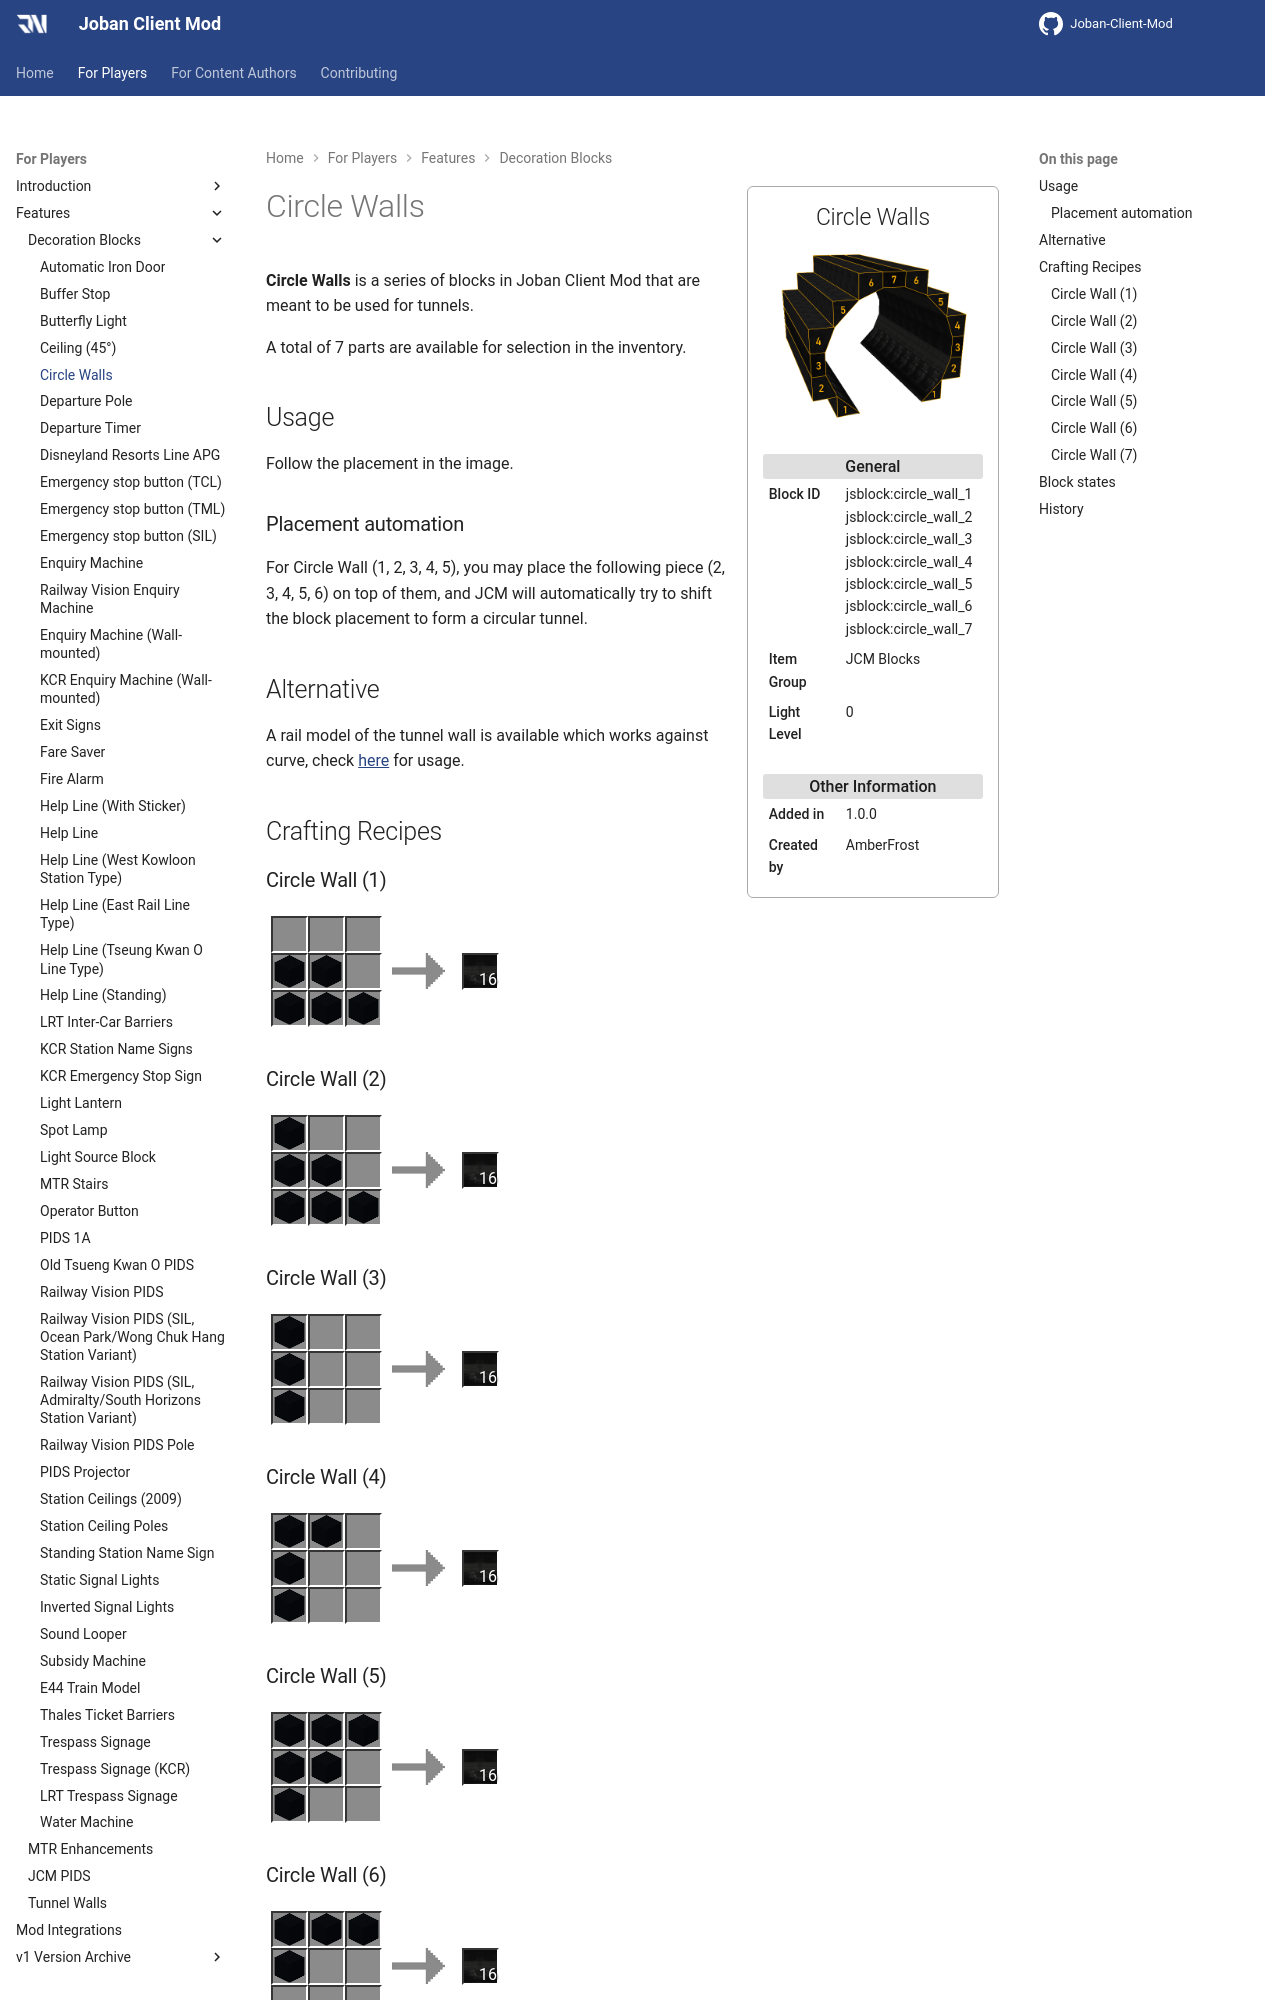

repository: DistrictOfJoban/JCM-Docs · page: v2.2/players/blocks/circle_walls/index.html · generator: mkdocs

---
block_ids:
- jsblock:circle_wall_1
- jsblock:circle_wall_2
- jsblock:circle_wall_3
- jsblock:circle_wall_4
- jsblock:circle_wall_5
- jsblock:circle_wall_6
- jsblock:circle_wall_7
since: 1.0.0
image: JCM_circle_wall.png
item_group: JCM Blocks
creator: AmberFrost
transparent: false
light_level: 0
recipes:
- jsblock:circle_wall_1
- jsblock:circle_wall_2
- jsblock:circle_wall_3
- jsblock:circle_wall_4
- jsblock:circle_wall_5
- jsblock:circle_wall_6
- jsblock:circle_wall_7
---

**Circle Walls** is a series of blocks in Joban Client Mod that are meant to be used for tunnels.

A total of 7 parts are available for selection in the inventory.

## Usage
Follow the placement in the image.

### Placement automation
For Circle Wall (1, 2, 3, 4, 5), you may place the following piece (2, 3, 4, 5, 6) on top of them, and JCM will automatically try to shift the block placement to form a circular tunnel.

## Alternative
A rail model of the tunnel wall is available which works against curve, check [here](../features/tunnel.md) for usage.

## Crafting Recipes

### Circle Wall (1)
<div class="crafting">
    <div class="crafting-table">
        <!-- row 1 -->
        <div></div>
        <div></div>
        <div></div>
        <!-- row 2 -->
        <div><img src="./crafting/Minecraft_Black_concrete.png"></div>
        <div><img src="./crafting/Minecraft_Black_concrete.png"></div>
        <div></div>
        <!-- row 3 -->
        <div><img src="./crafting/Minecraft_Black_concrete.png"></div>
        <div><img src="./crafting/Minecraft_Black_concrete.png"></div>
        <div><img src="./crafting/Minecraft_Black_concrete.png"></div>
    </div>
    <div class="crafting-arrow"></div>
    <div class="crafting-result" data-count="16">
        <img src="./crafting/JCM_Item_Circle_wall.png">
    </div>
</div>

### Circle Wall (2)
<div class="crafting">
    <div class="crafting-table">
        <!-- row 1 -->
        <div><img src="./crafting/Minecraft_Black_concrete.png"></div>
        <div></div>
        <div></div>
        <!-- row 2 -->
        <div><img src="./crafting/Minecraft_Black_concrete.png"></div>
        <div><img src="./crafting/Minecraft_Black_concrete.png"></div>
        <div></div>
        <!-- row 3 -->
        <div><img src="./crafting/Minecraft_Black_concrete.png"></div>
        <div><img src="./crafting/Minecraft_Black_concrete.png"></div>
        <div><img src="./crafting/Minecraft_Black_concrete.png"></div>
    </div>
    <div class="crafting-arrow"></div>
    <div class="crafting-result" data-count="16">
        <img src="./crafting/JCM_Item_Circle_wall.png">
    </div>
</div>

### Circle Wall (3)
<div class="crafting">
    <div class="crafting-table">
        <!-- row 1 -->
        <div><img src="./crafting/Minecraft_Black_concrete.png"></div>
        <div></div>
        <div></div>
        <!-- row 2 -->
        <div><img src="./crafting/Minecraft_Black_concrete.png"></div>
        <div></div>
        <div></div>
        <!-- row 3 -->
        <div><img src="./crafting/Minecraft_Black_concrete.png"></div>
        <div></div>
        <div></div>
    </div>
    <div class="crafting-arrow"></div>
    <div class="crafting-result" data-count="16">
        <img src="./crafting/JCM_Item_Circle_wall.png">
    </div>
</div>

### Circle Wall (4)
<div class="crafting">
    <div class="crafting-table">
        <!-- row 1 -->
        <div><img src="./crafting/Minecraft_Black_concrete.png"></div>
        <div><img src="./crafting/Minecraft_Black_concrete.png"></div>
        <div></div>
        <!-- row 2 -->
        <div><img src="./crafting/Minecraft_Black_concrete.png"></div>
        <div></div>
        <div></div>
        <!-- row 3 -->
        <div><img src="./crafting/Minecraft_Black_concrete.png"></div>
        <div></div>
        <div></div>
    </div>
    <div class="crafting-arrow"></div>
    <div class="crafting-result" data-count="16">
        <img src="./crafting/JCM_Item_Circle_wall.png">
    </div>
</div>
